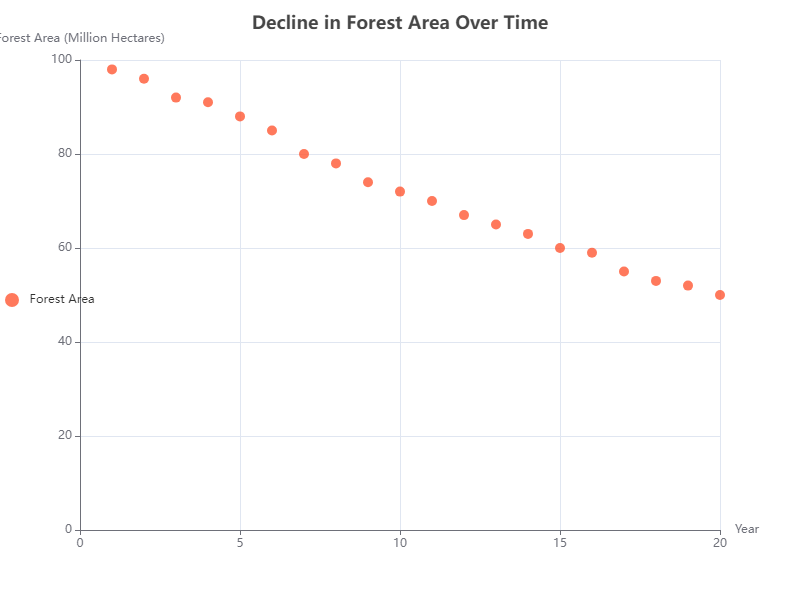

The data file committed next to this chart (first rows):
X, Y
1, 98
2, 96
3, 92
4, 91
5, 88
6, 85
7, 80
8, 78
9, 74
10, 72
11, 70
12, 67
13, 65
14, 63
15, 60
16, 59
17, 55
18, 53
19, 52
20, 50
